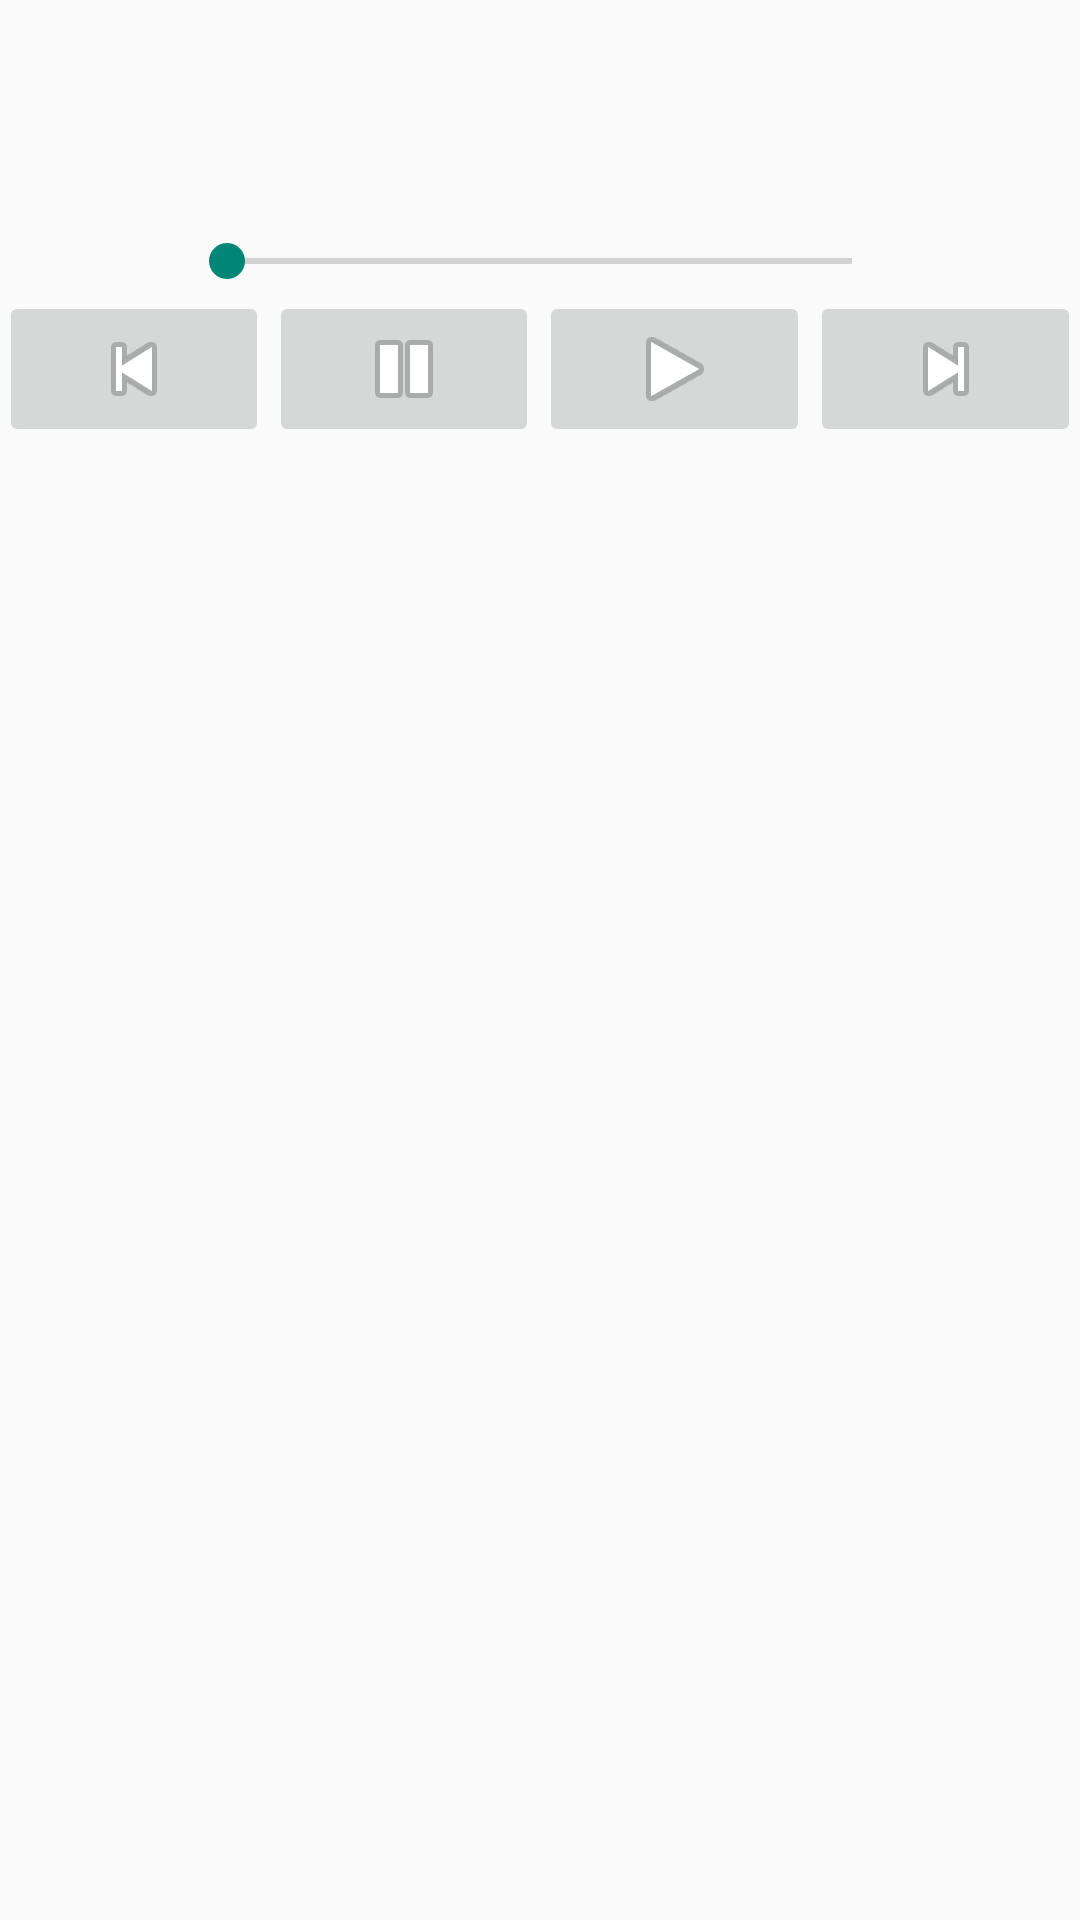

Here is an Android app screen rendered from its layout file. Give the layout XML and the strings, colors and styles it references.
<!-- AndroidManifest.xml: application theme AppTheme -->
<!-- res/layout/fragment_player.xml -->
<ScrollView
    android:layout_height="wrap_content"
    android:layout_width="match_parent"
    xmlns:android="http://schemas.android.com/apk/res/android"
    >


    <LinearLayout xmlns:android="http://schemas.android.com/apk/res/android"
        xmlns:tools="http://schemas.android.com/tools"
        android:layout_width="match_parent"
        android:layout_height="match_parent"
        android:minWidth="350dp"
        android:paddingLeft="@dimen/activity_horizontal_margin"
        android:paddingRight="@dimen/activity_horizontal_margin"
        android:paddingTop="@dimen/activity_vertical_margin"
        android:paddingBottom="@dimen/activity_vertical_margin"
        android:orientation="vertical"
        android:gravity="center_horizontal"
        android:scrollbars="vertical"
        tools:context="com.alvarovm.android.spotifystreamer.fragment.PlayerActivityFragment">

         <TextView
            android:layout_width="wrap_content"
            android:layout_height="wrap_content"
            android:id="@+id/name_artist"
             android:textAppearance="?android:textAppearanceLarge"/>

        <TextView
            android:layout_width="wrap_content"
            android:layout_height="wrap_content"
            android:id="@+id/name_album"
            android:textAppearance="?android:textAppearanceMedium"/>

        <ImageView
            android:layout_width="wrap_content"
            android:layout_height="wrap_content"
            android:maxWidth="200dp"
            android:adjustViewBounds="true"
            android:id="@+id/image_artist_player"
            android:layout_marginTop="@dimen/activity_vertical_margin"
            android:layout_marginBottom="@dimen/activity_vertical_margin"/>

        <TextView
            android:layout_width="wrap_content"
            android:layout_height="wrap_content"
            android:id="@+id/name_track"
            android:textAppearance="?android:textAppearanceMedium"/>
        <LinearLayout
            android:layout_width="match_parent"
            android:layout_height="match_parent"
            android:orientation="horizontal">
            <TextView
                android:layout_width="0dp"
                android:layout_weight="2"
                android:layout_height="wrap_content"
                android:id="@+id/track_position"
                android:textAppearance="?android:textAppearanceSmall"
                 />

            <SeekBar
                android:layout_width="0dp"
                android:layout_weight="8"
                android:layout_height="wrap_content"
                android:id="@+id/seek_bar_player"/>


            <TextView
                android:layout_width="0dp"
                android:layout_weight="2"
                android:layout_height="wrap_content"
                android:id="@+id/track_duration"
                android:textAppearance="?android:textAppearanceSmall"
                />
       </LinearLayout>

        <LinearLayout
            android:layout_width="match_parent"
            android:layout_height="wrap_content">
            <ImageButton
                android:layout_width="0dp"
                android:layout_height="wrap_content"
                android:layout_weight="1"
                android:src="@android:drawable/ic_media_previous"
                android:id="@+id/previous_track"/>
            <ImageButton
                android:layout_width="0dp"
                android:layout_height="wrap_content"
                android:layout_weight="1"
                android:id="@+id/pause_track"
                android:src="@android:drawable/ic_media_pause"/>.
            <ImageButton
                android:layout_width="0dp"
                android:layout_height="wrap_content"
                android:layout_weight="1"
                android:id="@+id/play_track"
                android:src="@android:drawable/ic_media_play"/>
            <ImageButton
                android:layout_width="0dp"
                android:layout_height="wrap_content"
                android:layout_weight="1"
                android:id="@+id/next_track"
                android:src="@android:drawable/ic_media_next"/>


        </LinearLayout>

    </LinearLayout>





</ScrollView>
<!-- resources referenced by this layout -->
<resources>
  <style name="AppTheme" parent="Theme.AppCompat.Light">
          
      </style>
</resources>
